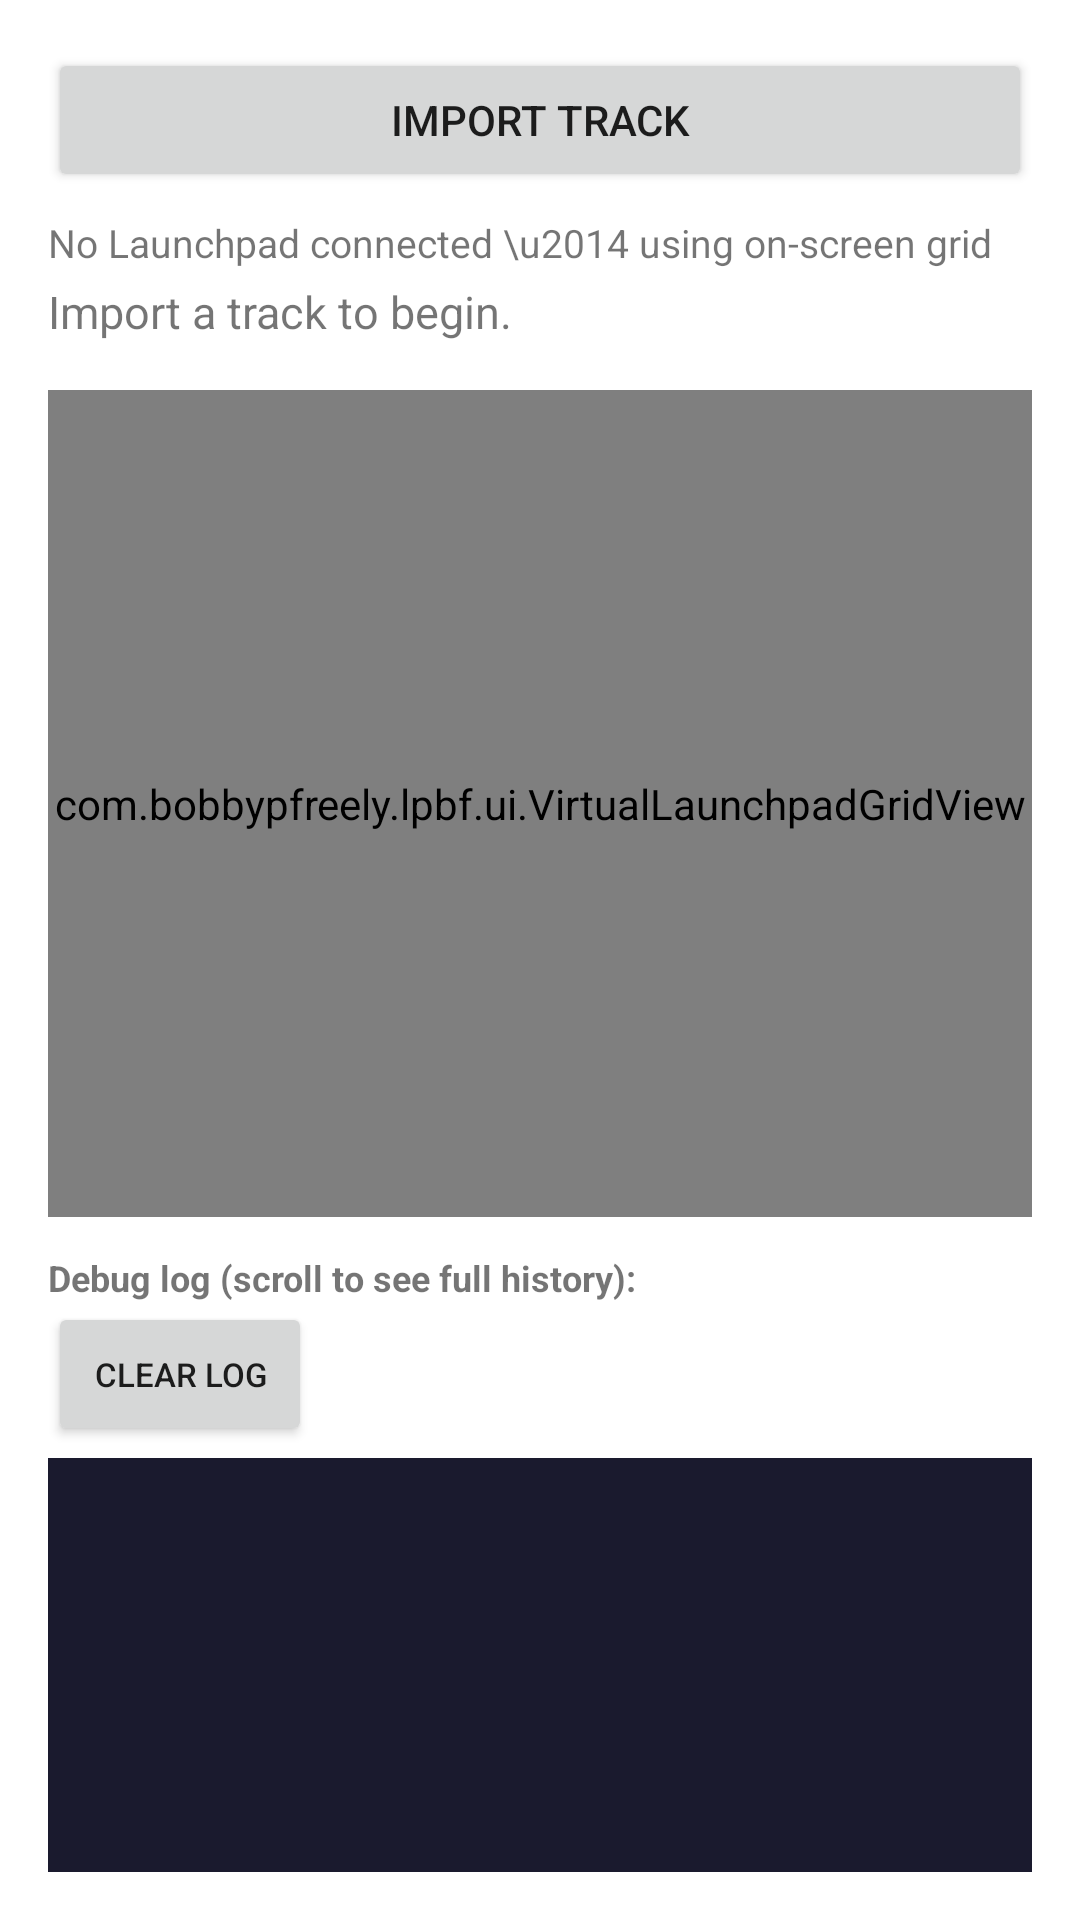

Android layout source for this screen:
<!-- AndroidManifest.xml: application theme Theme.LPBF -->
<!-- res/layout/fragment_record.xml -->
<?xml version="1.0" encoding="utf-8"?>
<LinearLayout xmlns:android="http://schemas.android.com/apk/res/android"
	android:layout_width="match_parent"
	android:layout_height="match_parent"
	android:orientation="vertical"
	android:padding="16dp">

	<Button
		android:id="@+id/importButton"
		android:layout_width="match_parent"
		android:layout_height="wrap_content"
		android:text="Import Track" />

	<TextView
		android:id="@+id/connectionText"
		android:layout_width="match_parent"
		android:layout_height="wrap_content"
		android:layout_marginTop="8dp"
		android:text="No Launchpad connected \u2014 using on-screen grid"
		android:textSize="13sp" />

	<TextView
		android:id="@+id/statusText"
		android:layout_width="match_parent"
		android:layout_height="wrap_content"
		android:layout_marginTop="4dp"
		android:text="Import a track to begin."
		android:textSize="15sp" />

	<com.bobbypfreely.lpbf.ui.VirtualLaunchpadGridView
		android:id="@+id/padGrid"
		android:layout_width="match_parent"
		android:layout_height="0dp"
		android:layout_marginTop="16dp"
		android:layout_weight="2" />

	<TextView
		android:layout_width="match_parent"
		android:layout_height="wrap_content"
		android:layout_marginTop="12dp"
		android:text="Debug log (scroll to see full history):"
		android:textSize="12sp"
		android:textStyle="bold" />

	<Button
		android:id="@+id/clearLogButton"
		android:layout_width="wrap_content"
		android:layout_height="wrap_content"
		android:text="Clear Log"
		android:textSize="11sp" />

	<ScrollView
		android:id="@+id/debugScroll"
		android:layout_width="match_parent"
		android:layout_height="0dp"
		android:layout_weight="1"
		android:background="#1A1A2E"
		android:layout_marginTop="4dp">

		<TextView
			android:id="@+id/debugLog"
			android:layout_width="match_parent"
			android:layout_height="wrap_content"
			android:padding="8dp"
			android:fontFamily="monospace"
			android:textColor="#00ADB5"
			android:textIsSelectable="true"
			android:textSize="11sp" />

	</ScrollView>

</LinearLayout>
<!-- resources referenced by this layout -->
<resources>
  <style name="Theme.LPBF" parent="Theme.MaterialComponents.DayNight.NoActionBar" />
</resources>
